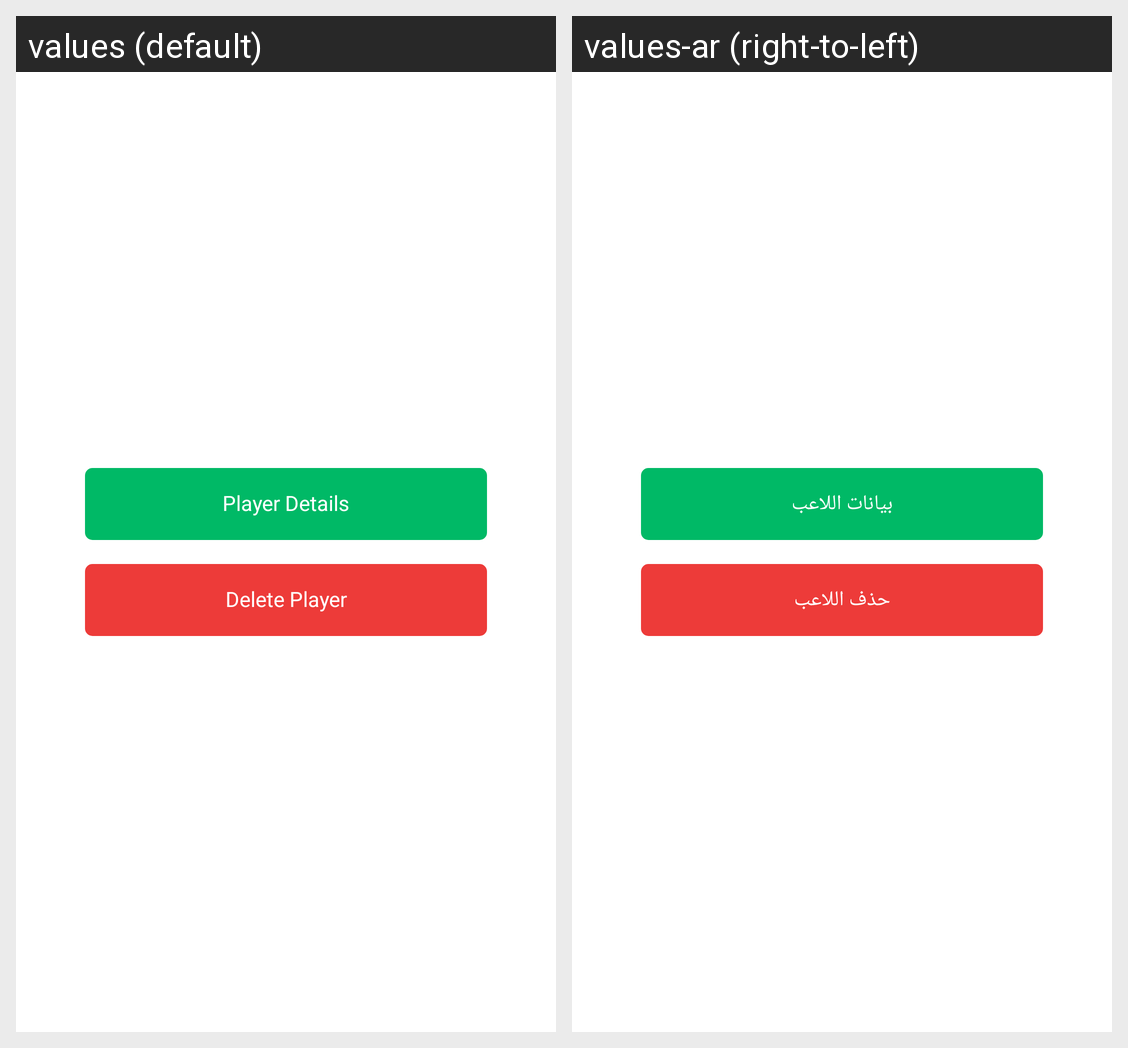

The Android screen above is rendered under two locales of the same app. Produce the string resources it draws, with the default and per-locale values.
Android screen res/layout/dialog_spl_view.xml rendered under 2 locales, left to right: values (default), values-ar (right-to-left). Device: Nexus 5 (rendered at 1080×1920; each locale shown at half size, 540×960, under a caption strip naming it); theme AppTheme.
Strings drawn on this screen, with the default value and each locale's value (text and hints the layout hard-codes, and strings that could not be matched under every locale, appear in the picture but are not listed):

player_details
  values: Player Details
  values-ar: بيانات اللاعب

delete_player
  values: Delete Player
  values-ar: حذف اللاعب
